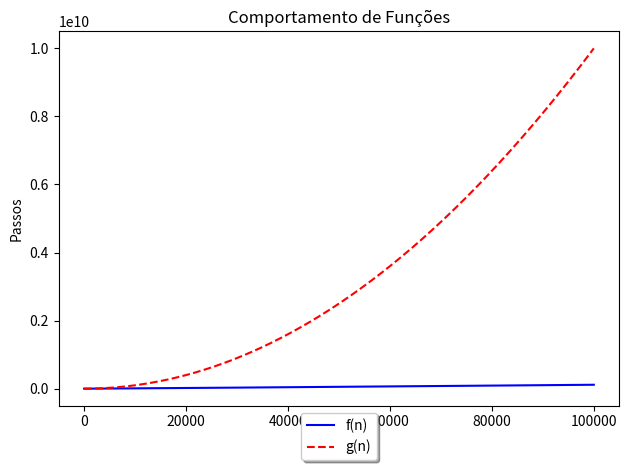

Here is the Python script that generated this plot:
import numpy as np
import matplotlib.pyplot as plt

def f(n):
    return 100*n*np.log(n)

def g(n):
	return n*n

#define intervalo e amostragem
amostra = np.arange(0, 100000, 0.5)

plt.plot(amostra, f(amostra), 'b-',label="f(n)")
plt.plot(amostra, g(amostra) , 'r--',label="g(n)")
plt.xlabel("n")
plt.ylabel("Passos")
plt.title("Comportamento de Funções") 


lgd = plt.legend(loc='upper center', bbox_to_anchor=(0.5,0),fancybox=True, shadow=True)
plt.tight_layout()

plt.show()
